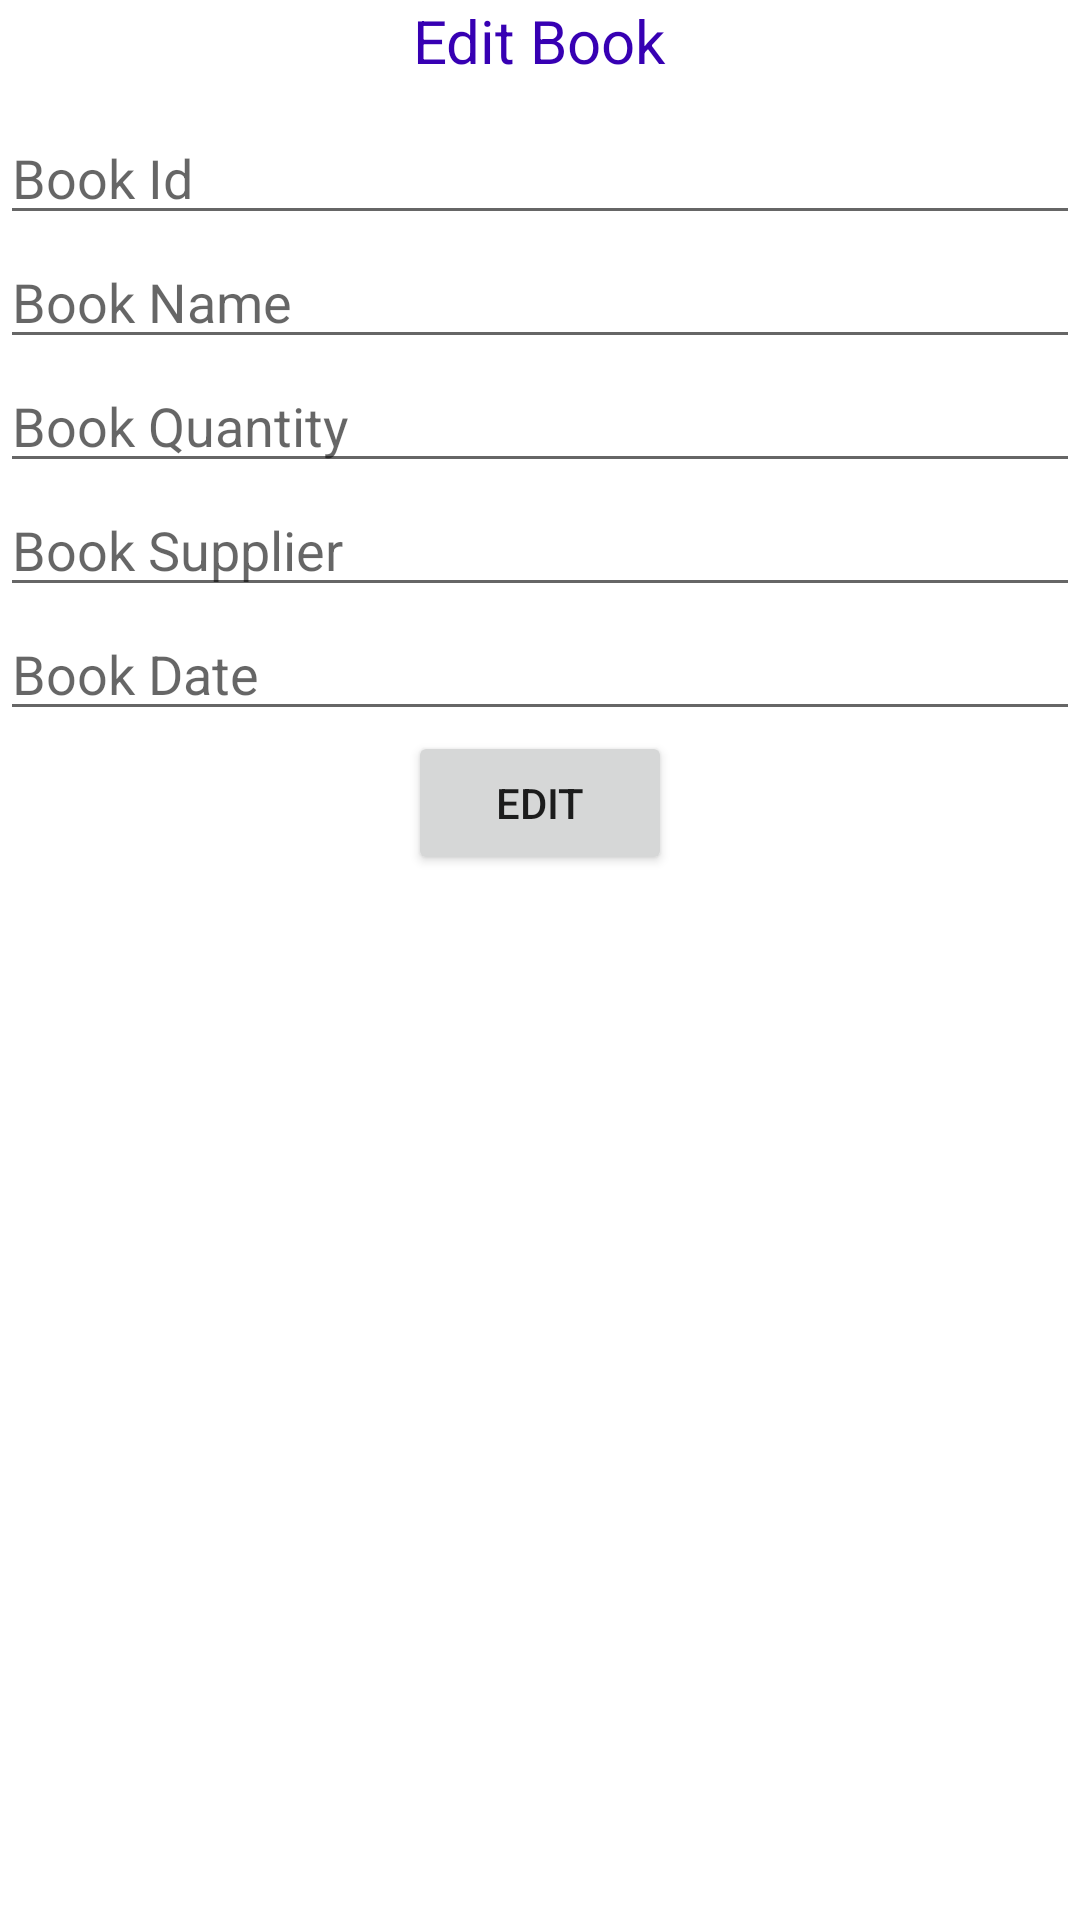

Write the Android layout XML for this screen, with the resource values it uses.
<!-- AndroidManifest.xml: application theme Theme.Mockproject -->
<!-- res/layout/activity_edit_book.xml -->
<?xml version="1.0" encoding="utf-8"?>
<LinearLayout xmlns:android="http://schemas.android.com/apk/res/android"
    xmlns:app="http://schemas.android.com/apk/res-auto"
    xmlns:tools="http://schemas.android.com/tools"
    android:layout_width="match_parent"
    android:layout_height="match_parent"
    tools:context=".view.EditBookActivity"
    android:orientation="vertical"
    android:layout_margin="20dp">

    <TextView
        android:layout_width="wrap_content"
        android:layout_height="wrap_content"
        android:layout_marginBottom="10dp"
        android:text="Edit Book"
        android:layout_gravity="center_horizontal"
        android:textSize="20sp"
        android:textColor="@color/purple_700"/>

    <EditText
        android:id="@+id/editbookId"
        android:hint="Book Id"
        android:textIsSelectable="true"
        android:inputType="none"
        android:focusable="false"
        android:layout_width="match_parent"
        android:layout_height="wrap_content"/>

    <EditText
        android:id="@+id/editbookName"
        android:hint="Book Name"
        android:layout_width="match_parent"
        android:layout_height="wrap_content"/>

    <EditText
        android:id="@+id/editbookQuantity"
        android:hint="Book Quantity"
        android:layout_width="match_parent"
        android:layout_height="wrap_content"/>

    <EditText
        android:id="@+id/editbookSupplier"
        android:hint="Book Supplier"
        android:layout_width="match_parent"
        android:layout_height="wrap_content"/>

    <EditText
        android:id="@+id/editbookDate"
        android:layout_width="match_parent"
        android:layout_height="wrap_content"
        android:hint="Book Date"/>

    <Button
        android:id="@+id/btnEditbook"
        android:text="Edit"
        android:layout_gravity="center_horizontal"
        android:layout_width="wrap_content"
        android:layout_height="wrap_content"/>


</LinearLayout>
<!-- resources referenced by this layout -->
<resources>
  <style name="Theme.Mockproject" parent="Theme.MaterialComponents.DayNight.DarkActionBar">
          
          <item name="colorPrimary">@color/purple_500</item>
          <item name="colorPrimaryVariant">@color/purple_700</item>
          <item name="colorOnPrimary">@color/white</item>
          
          <item name="colorSecondary">@color/teal_200</item>
          <item name="colorSecondaryVariant">@color/teal_700</item>
          <item name="colorOnSecondary">@color/black</item>
          
          <item name="android:statusBarColor">?attr/colorPrimaryVariant</item>
          
      </style>
  <!-- not gathered from this repository: default colours our renderer supplied (Android Studio template values) -->
  <color name="purple_500">#FF6200EE</color>
  <color name="purple_700">#FF3700B3</color>
  <color name="teal_200">#FF03DAC5</color>
  <color name="teal_700">#FF018786</color>
  <color name="black">#FF000000</color>
  <color name="white">#FFFFFFFF</color>
</resources>
